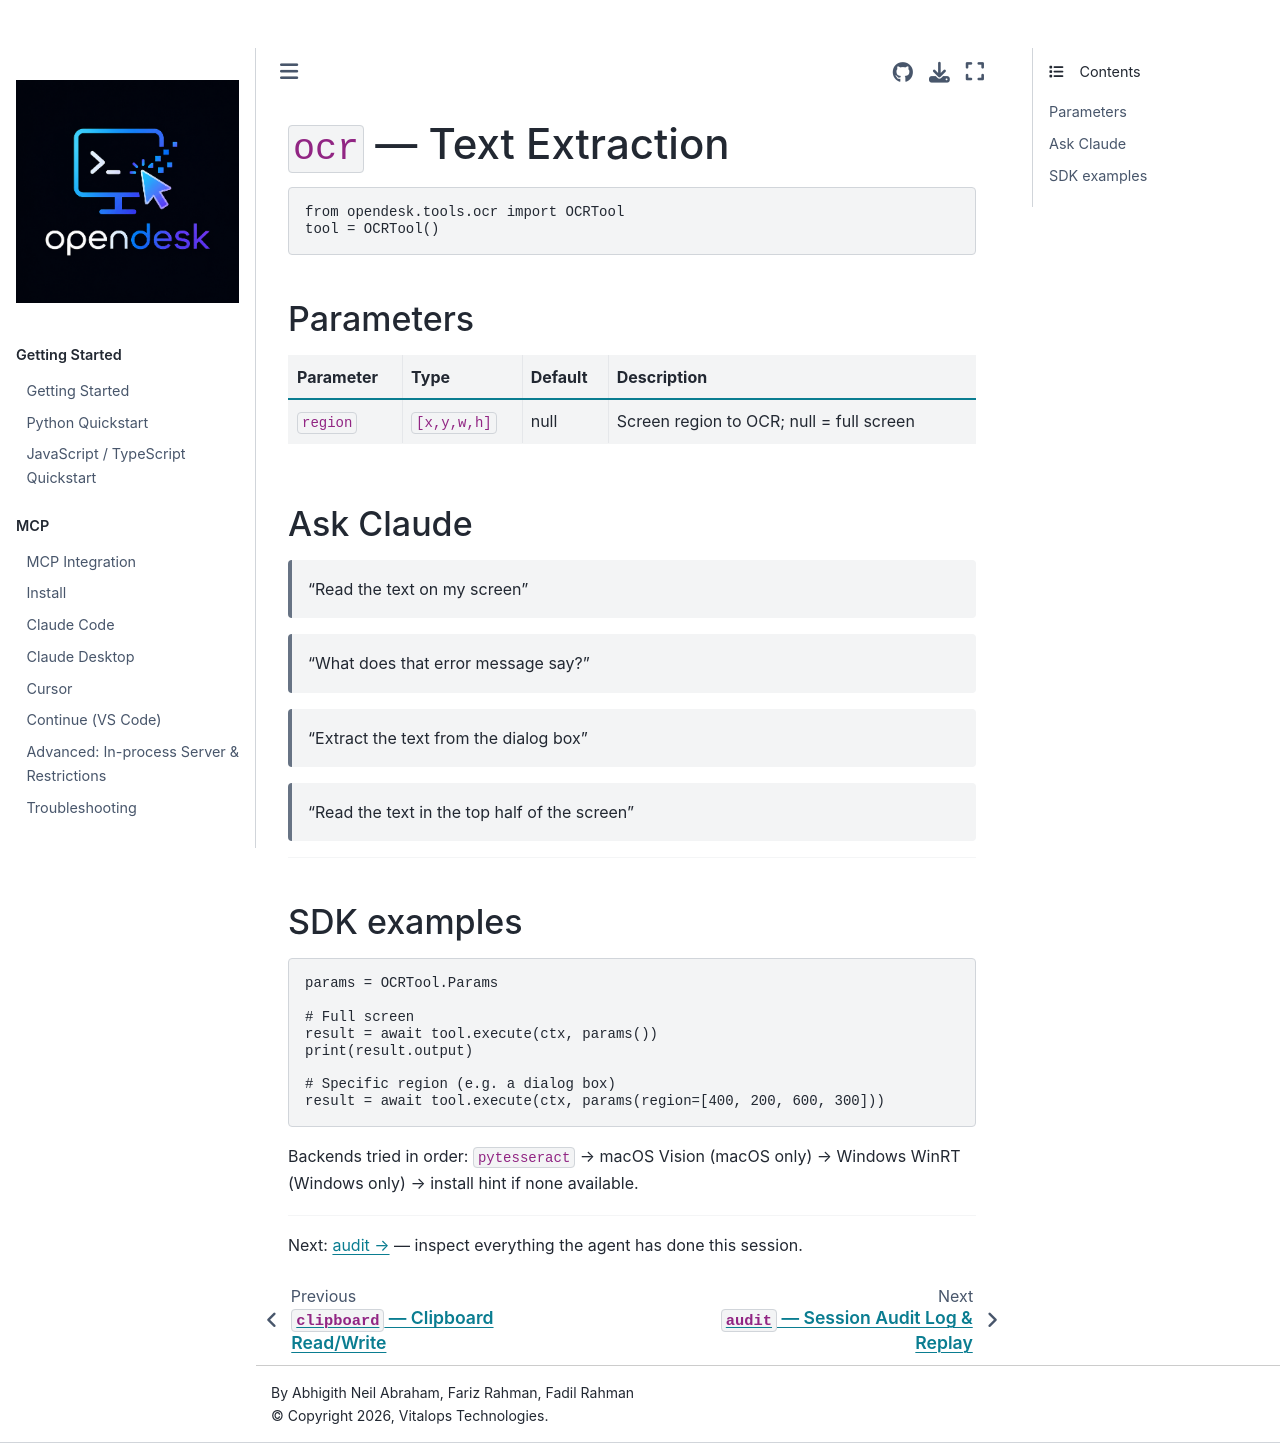

repository: vitalops/opencua · page: docs/tools/ocr.html · generator: mkdocs

# `ocr` — Text Extraction

```python
from opendesk.tools.ocr import OCRTool
tool = OCRTool()
```

## Parameters

| Parameter | Type | Default | Description |
|-----------|------|---------|-------------|
| `region` | `[x,y,w,h]` | null | Screen region to OCR; null = full screen |

## Ask Claude

> "Read the text on my screen"

> "What does that error message say?"

> "Extract the text from the dialog box"

> "Read the text in the top half of the screen"

---

## SDK examples

```python
params = OCRTool.Params

# Full screen
result = await tool.execute(ctx, params())
print(result.output)

# Specific region (e.g. a dialog box)
result = await tool.execute(ctx, params(region=[400, 200, 600, 300]))
```

Backends tried in order: `pytesseract` → macOS Vision (macOS only) → Windows WinRT (Windows only) → install hint if none available.

---

Next: [audit →](audit.md) — inspect everything the agent has done this session.
